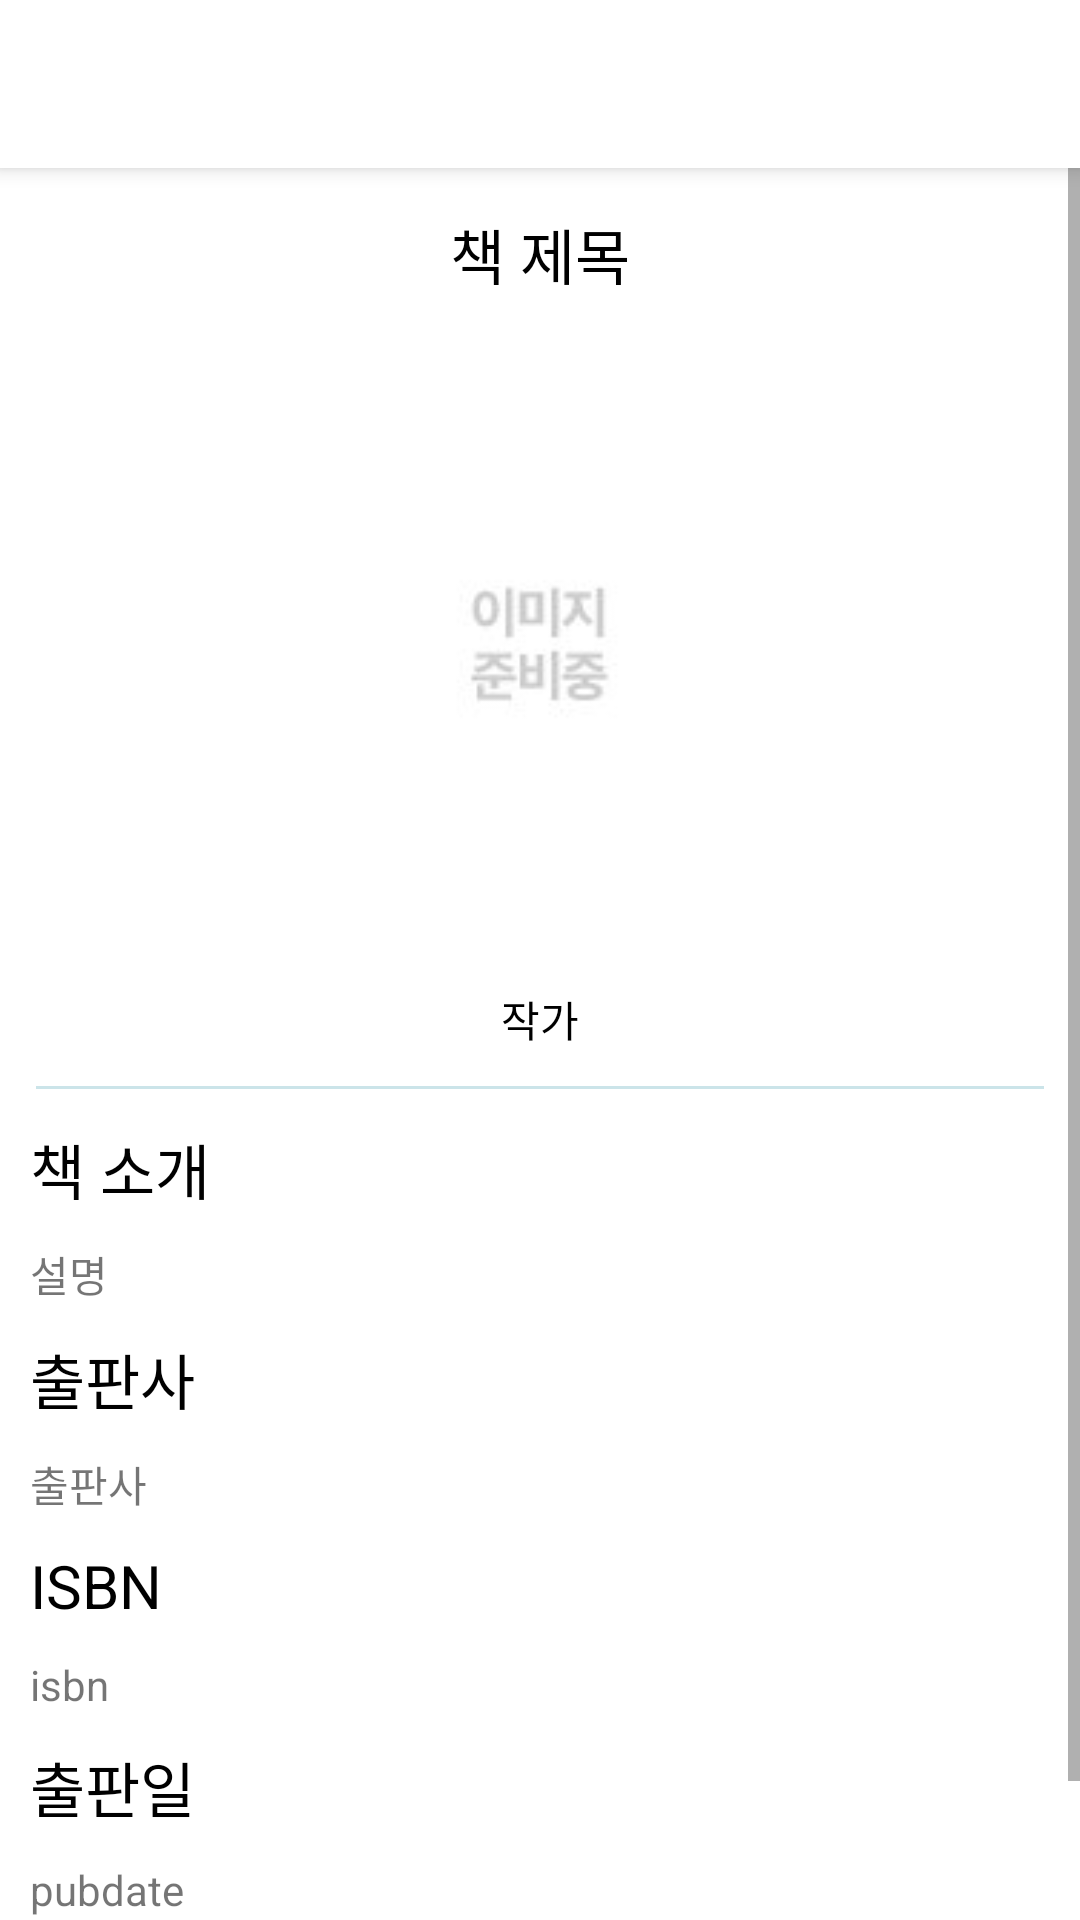

This screen was rendered from an Android layout file. Write that file and the resources it references.
<!-- AndroidManifest.xml: activity theme Theme.MaterialComponents.Light.NoActionBar -->
<!-- res/layout/activity_my_record_store.xml -->
<?xml version="1.0" encoding="utf-8"?>
<androidx.coordinatorlayout.widget.CoordinatorLayout xmlns:android="http://schemas.android.com/apk/res/android"
    xmlns:app="http://schemas.android.com/apk/res-auto"
    xmlns:tools="http://schemas.android.com/tools"
    android:id="@+id/main"
    android:layout_width="match_parent"
    android:layout_height="match_parent"
    tools:context=".MyRecordStoreActivity">
    
    <com.google.android.material.appbar.AppBarLayout
        android:layout_width="match_parent"
        android:layout_height="wrap_content"
        android:background="#ffffff"
        android:theme="@style/ThemeOverlay.MaterialComponents.Light">

        
        <androidx.appcompat.widget.Toolbar
            android:id="@+id/toolbar"
            android:layout_width="match_parent"
            android:layout_height="?attr/actionBarSize"
            android:background="#ffffff"
            android:title="My App"
            android:titleTextColor="#000000"
            app:popupTheme="@style/ThemeOverlay.MaterialComponents.Light" />
    </com.google.android.material.appbar.AppBarLayout>
    <ScrollView
        android:layout_width="match_parent"
        android:layout_height="match_parent">
        <LinearLayout
            android:layout_width="match_parent"
            android:layout_height="match_parent"
            android:orientation="vertical">

            <TextView
                android:id="@+id/recordStoreTitle"
                android:layout_width="wrap_content"
                android:layout_height="wrap_content"
                android:layout_gravity="center"
                android:layout_marginStart="10dp"
                android:layout_marginEnd="10dp"
                android:layout_marginTop="70dp"
                android:text="책 제목"
                android:textSize="20dp"
                android:textColor="#000000"/>

            <ImageView
                android:layout_marginTop="10dp"
                android:layout_width="148dp"
                android:layout_height="210dp"
                android:src="@drawable/imagewait"
                android:layout_gravity="center"
                android:id="@+id/recordStoreCover"/>
            <TextView
                android:layout_width="wrap_content"
                android:layout_height="wrap_content"
                android:layout_gravity="center"
                android:text="작가"
                android:id="@+id/recordStoreAuthor"
                android:layout_marginTop="10dp"
                android:textColor="@color/black"/>
            <View
                android:layout_margin="12dp"
                android:layout_width="match_parent"
                android:layout_height="1dp"
                android:background="#CBE4E9"/>
            <TextView
                android:layout_width="match_parent"
                android:layout_height="wrap_content"
                android:layout_marginStart="10dp"
                android:textSize="20dp"
                android:text="책 소개"
                android:textColor="#000000"/>
            <TextView
                android:layout_margin="10dp"
                android:layout_width="match_parent"
                android:layout_height="wrap_content"
                android:text="설명"
                android:id="@+id/recordStoreDescription"/>
            <TextView
                android:layout_width="match_parent"
                android:layout_height="wrap_content"
                android:text="출판사"
                android:layout_marginStart="10dp"
                android:textSize="20dp"
                android:textColor="#000000"/>
            <TextView
                android:layout_width="match_parent"
                android:layout_height="wrap_content"
                android:text="출판사"
                android:layout_margin="10dp"
                android:id="@+id/recordStorePublisher"/>
            <TextView
                android:layout_width="match_parent"
                android:layout_height="wrap_content"
                android:text="ISBN"
                android:layout_marginStart="10dp"
                android:textSize="20dp"
                android:textColor="#000000"/>
            <TextView
                android:layout_width="match_parent"
                android:layout_height="wrap_content"
                android:text="isbn"
                android:layout_margin="10dp"
                android:id="@+id/recordStoreIsbn"/>
            <TextView
                android:layout_width="match_parent"
                android:layout_height="wrap_content"
                android:text="출판일"
                android:layout_marginStart="10dp"
                android:textSize="20dp"
                android:textColor="#000000"/>
            <TextView
                android:layout_width="match_parent"
                android:layout_height="wrap_content"
                android:text="pubdate"
                android:layout_margin="10dp"
                android:id="@+id/recordStorePubDate" />
            <TextView
                android:layout_width="wrap_content"
                android:layout_height="wrap_content"
                android:layout_gravity="bottom|right"
                android:layout_margin="10dp"
                android:text="도서 DB 제공: 알라딘"
                android:textColor="#000000"/>
        </LinearLayout>
    </ScrollView>
</androidx.coordinatorlayout.widget.CoordinatorLayout>
<!-- resources referenced by this layout -->
<resources>
  <color name="black">#FF000000</color>
  <!-- drawable imagewait: jpg bitmap (drawable, 2163 bytes) -->
</resources>
